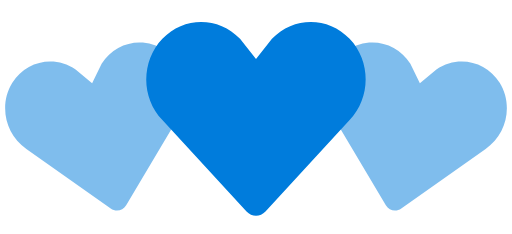
t = 0.00 s
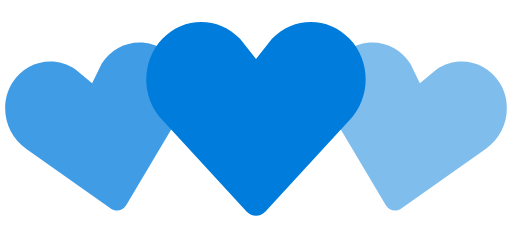
t = 0.35 s
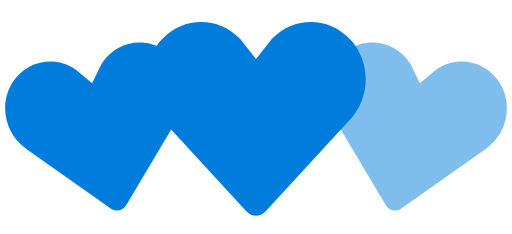
t = 0.70 s
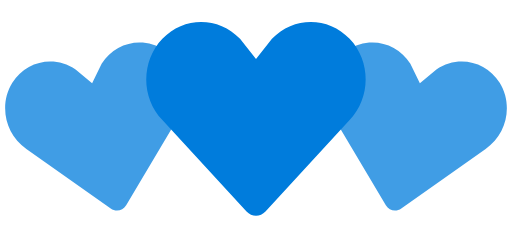
t = 1.05 s
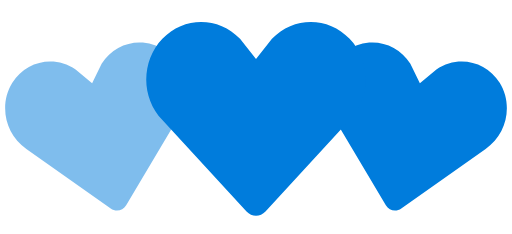
t = 1.40 s
t = 1.75 s: frame unchanged from t = 1.05 s, image omitted

The animated SVG that drew these frames (rendered in a browser with its animation timeline set to each time). Animation: 2 SMIL elements (animate=2); one cycle of 2.10 s, repeats indefinitely.

<svg width="100%" height="100%" viewBox="0 0 140 64" xmlns="http://www.w3.org/2000/svg" fill="#007CDC">
    <path d="M30.262 57.02L7.195 40.723c-5.84-3.976-7.56-12.06-3.842-18.063 3.715-6 11.467-7.65 17.306-3.68l4.52 3.76 2.6-5.274c3.717-6.002 11.47-7.65 17.305-3.68 5.84 3.97 7.56 12.054 3.842 18.062L34.49 56.118c-.897 1.512-2.793 1.915-4.228.9z" fill-opacity=".5">
        <animate attributeName="fill-opacity"
             begin="0s" dur="1.4s"
             values="0.5;1;0.5"
             calcMode="linear"
             repeatCount="indefinite" />
    </path>
    <path d="M105.512 56.12l-14.44-24.272c-3.716-6.008-1.996-14.093 3.843-18.062 5.835-3.97 13.588-2.322 17.306 3.68l2.6 5.274 4.52-3.76c5.84-3.97 13.592-2.32 17.307 3.68 3.718 6.003 1.998 14.088-3.842 18.064L109.74 57.02c-1.434 1.014-3.33.61-4.228-.9z" fill-opacity=".5">
        <animate attributeName="fill-opacity"
             begin="0.7s" dur="1.4s"
             values="0.5;1;0.5"
             calcMode="linear"
             repeatCount="indefinite" />
    </path>
    <path d="M67.408 57.834l-23.01-24.98c-5.864-6.15-5.864-16.108 0-22.248 5.86-6.14 15.37-6.14 21.234 0L70 16.168l4.368-5.562c5.863-6.14 15.375-6.14 21.235 0 5.863 6.14 5.863 16.098 0 22.247l-23.007 24.98c-1.43 1.556-3.757 1.556-5.188 0z" />
</svg>
